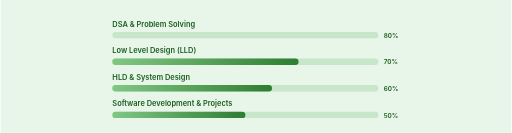
t = 0.00 s
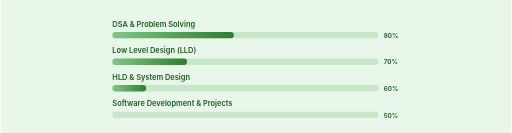
t = 0.60 s
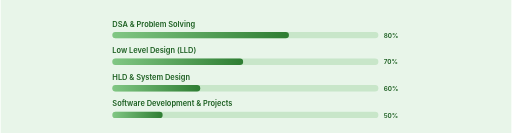
t = 0.98 s
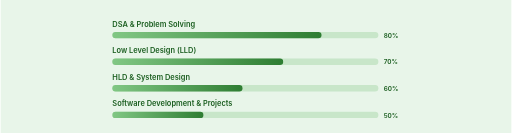
t = 1.35 s
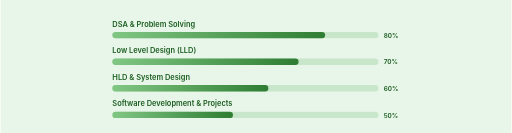
t = 1.73 s
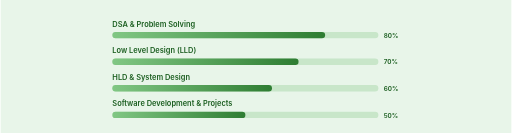
t = 2.10 s

The animated SVG that drew these frames (rendered in a browser with its animation timeline set to each time). Animation: 1 CSS @keyframes rule; one cycle of 2.10 s.

<svg xmlns="http://www.w3.org/2000/svg" viewBox="0 0 960 250" width="100%" fill="none">
  <defs>
    <linearGradient id="barGrad" x1="0" y1="0" x2="100%" y2="0">
      <stop offset="0%" stop-color="#81C784"/>
      <stop offset="100%" stop-color="#2E7D32"/>
    </linearGradient>
    <style>
      @keyframes fillBar { from { width: 0; } }
      .bar { animation: fillBar 1.5s ease-out forwards; }
    </style>
  </defs>
  
  <rect width="960" height="250" fill="#E8F5E9"/>
  
  <g transform="translate(180, 5)" font-family="'Inter', 'Segoe UI', sans-serif" font-size="14" fill="#1B5E20" font-weight="600">
    <text x="30" y="45">DSA &amp; Problem Solving</text>
    <rect x="30" y="55" width="500" height="12" rx="6" fill="#C8E6C9"/>
    <rect x="30" y="55" width="400" height="12" rx="6" fill="url(#barGrad)" class="bar"/>
    <text x="540" y="66" font-size="12">80%</text>

    <text x="30" y="95">Low Level Design (LLD)</text>
    <rect x="30" y="105" width="500" height="12" rx="6" fill="#C8E6C9"/>
    <rect x="30" y="105" width="350" height="12" rx="6" fill="url(#barGrad)" class="bar" style="animation-delay: 0.2s"/>
    <text x="540" y="116" font-size="12">70%</text>

    <text x="30" y="145">HLD &amp; System Design</text>
    <rect x="30" y="155" width="500" height="12" rx="6" fill="#C8E6C9"/>
    <rect x="30" y="155" width="300" height="12" rx="6" fill="url(#barGrad)" class="bar" style="animation-delay: 0.4s"/>
    <text x="540" y="166" font-size="12">60%</text>

    <text x="30" y="195">Software Development &amp; Projects</text>
    <rect x="30" y="205" width="500" height="12" rx="6" fill="#C8E6C9"/>
    <rect x="30" y="205" width="250" height="12" rx="6" fill="url(#barGrad)" class="bar" style="animation-delay: 0.6s"/>
    <text x="540" y="216" font-size="12">50%</text>
  </g>
</svg>
